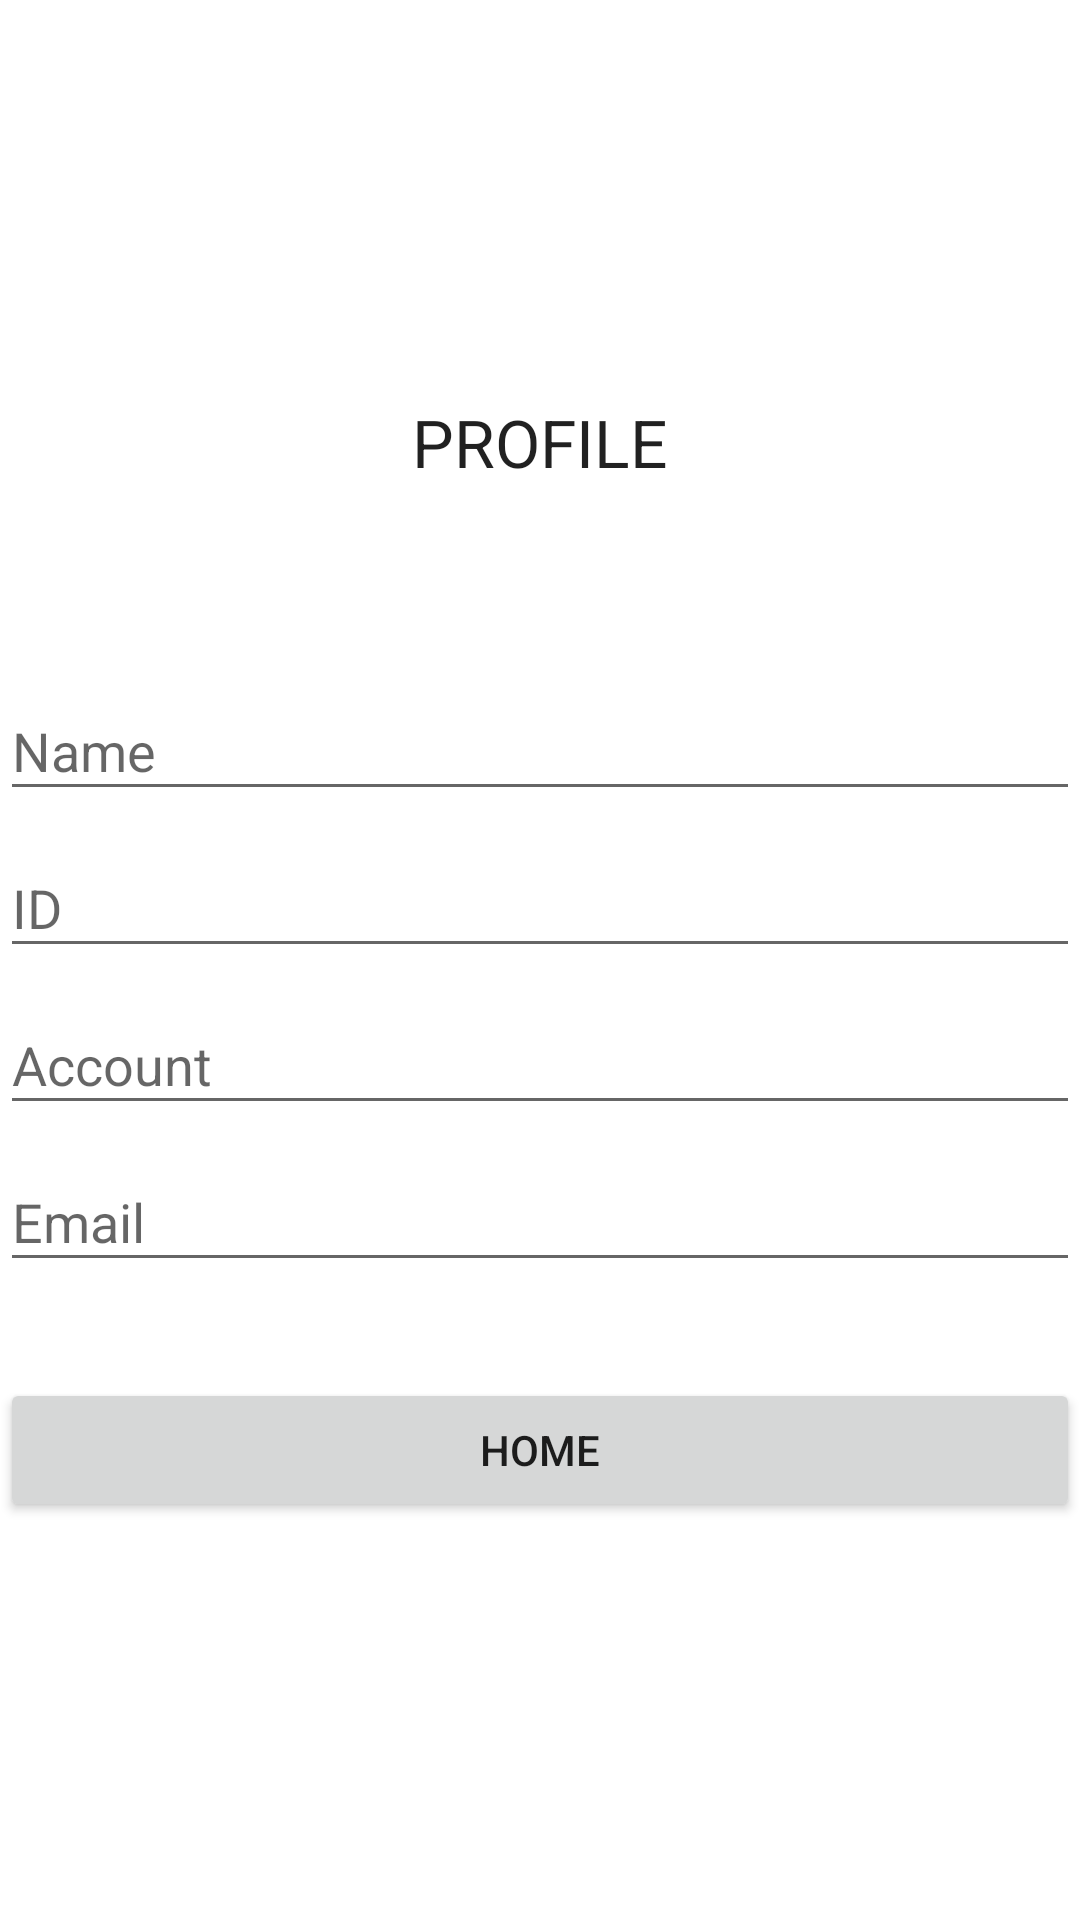

This screen was rendered from an Android layout file. Write that file and the resources it references.
<!-- AndroidManifest.xml: application theme AppTheme -->
<!-- res/layout/activity_profile.xml -->
<?xml version="1.0" encoding="utf-8"?>
<androidx.constraintlayout.widget.ConstraintLayout xmlns:android="http://schemas.android.com/apk/res/android"
    xmlns:app="http://schemas.android.com/apk/res-auto"
    xmlns:tools="http://schemas.android.com/tools"
    android:layout_width="match_parent"
    android:layout_height="match_parent"
    tools:context=".view.activity.ProfileActivity"
    android:layout_margin="16dp">

    <LinearLayout
        android:layout_width="match_parent"
        android:layout_height="wrap_content"
        android:orientation="vertical"
        app:layout_constraintBottom_toBottomOf="parent"
        app:layout_constraintEnd_toEndOf="parent"
        app:layout_constraintStart_toStartOf="parent"
        app:layout_constraintTop_toTopOf="parent"
        android:gravity="center_horizontal">

        <TextView
            android:layout_width="wrap_content"
            android:layout_height="wrap_content"
            android:text="@string/profile"
            android:textAllCaps="true"
            android:textAppearance="@style/TextAppearance.AppCompat.Large" />

        <com.google.android.material.textfield.TextInputLayout
            android:layout_width="match_parent"
            android:layout_height="wrap_content"
            android:layout_marginTop="?actionBarSize"
            style="@style/Widget.Design.TextInputLayout" >

            <com.google.android.material.textfield.TextInputEditText
                android:layout_width="match_parent"
                android:layout_height="wrap_content"
                android:id="@+id/et_name"
                android:hint="@string/name"
                android:focusable="false"/>

        </com.google.android.material.textfield.TextInputLayout>

        <com.google.android.material.textfield.TextInputLayout
            android:layout_width="match_parent"
            android:layout_height="wrap_content"
            style="@style/Widget.Design.TextInputLayout">

            <com.google.android.material.textfield.TextInputEditText
                android:layout_width="match_parent"
                android:layout_height="wrap_content"
                android:id="@+id/et_id"
                android:hint="@string/id"
                android:focusable="false"/>

        </com.google.android.material.textfield.TextInputLayout>

        <com.google.android.material.textfield.TextInputLayout
            android:layout_width="match_parent"
            android:layout_height="wrap_content"
            style="@style/Widget.Design.TextInputLayout">

            <com.google.android.material.textfield.TextInputEditText
                android:layout_width="match_parent"
                android:layout_height="wrap_content"
                android:id="@+id/et_account"
                android:hint="@string/account"
                android:focusable="false"/>

        </com.google.android.material.textfield.TextInputLayout>

        <com.google.android.material.textfield.TextInputLayout
            android:layout_width="match_parent"
            android:layout_height="wrap_content"
            style="@style/Widget.Design.TextInputLayout">

            <com.google.android.material.textfield.TextInputEditText
                android:layout_width="match_parent"
                android:layout_height="wrap_content"
                android:id="@+id/et_email"
                android:hint="@string/email"
                android:focusable="false"/>

        </com.google.android.material.textfield.TextInputLayout>

        <Button
            android:layout_width="match_parent"
            android:layout_height="wrap_content"
            android:id="@+id/btn_home"
            android:text="@string/home"
            android:layout_marginTop="32dp" />

    </LinearLayout>


</androidx.constraintlayout.widget.ConstraintLayout>
<!-- resources referenced by this layout -->
<resources>
  <string name="account">Account</string>
  <string name="email">Email</string>
  <string name="home">Home</string>
  <string name="id">ID</string>
  <string name="name">Name</string>
  <string name="profile">Profile</string>
  <style name="AppTheme" parent="Theme.MaterialComponents.Light.NoActionBar">
          
          <item name="colorPrimary">@color/colorPrimary</item>
          <item name="colorPrimaryDark">@color/colorPrimaryDark</item>
          <item name="colorAccent">@color/colorAccent</item>
      </style>
  <color name="colorPrimary">#37B5FF</color>
  <color name="colorPrimaryDark">#61000000</color>
  <color name="colorAccent">#F4802F</color>
</resources>
